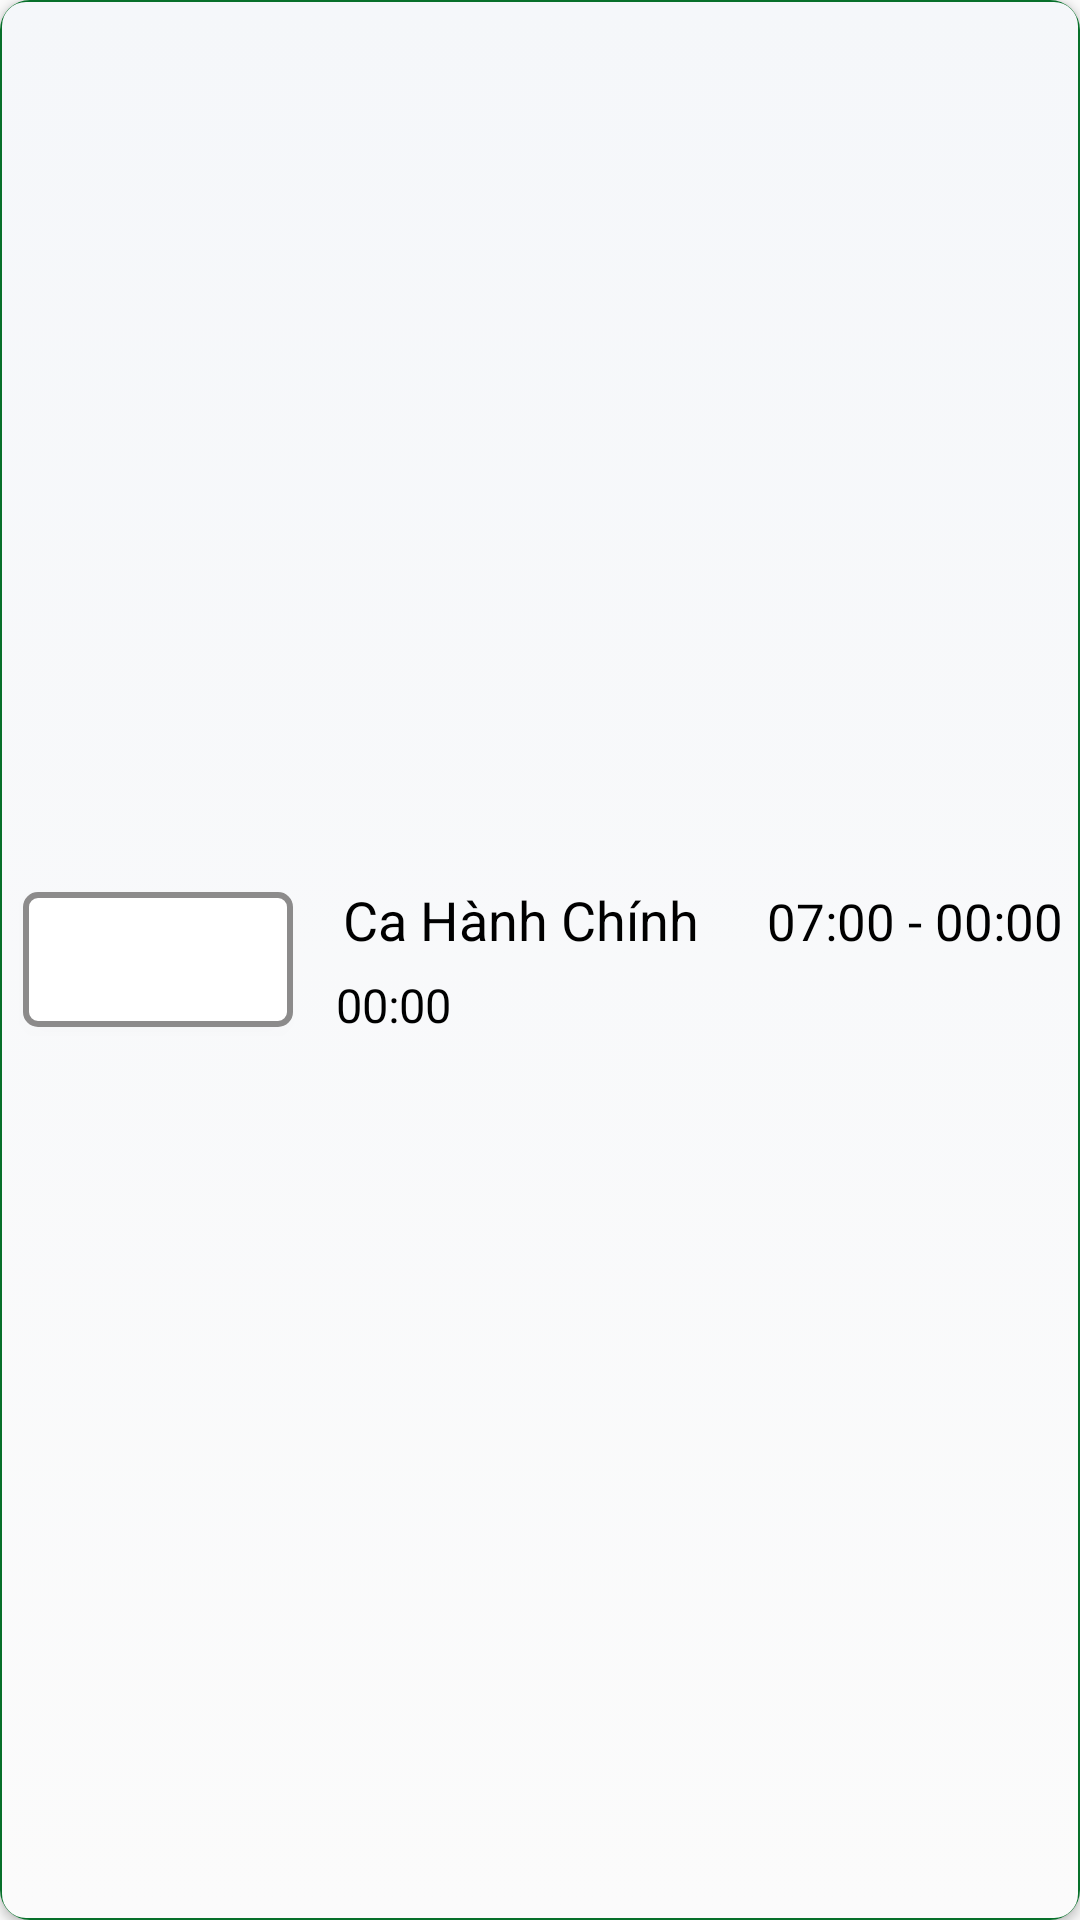

Layout XML and referenced resources for this Android screen:
<!-- AndroidManifest.xml: application theme AppTheme -->
<!-- res/layout/activity_itemdataworkingattendace.xml -->
<?xml version="1.0" encoding="utf-8"?>
<androidx.cardview.widget.CardView xmlns:android="http://schemas.android.com/apk/res/android"
    xmlns:app="http://schemas.android.com/apk/res-auto"
    android:id="@+id/card_1"
    android:layout_width="match_parent"
    android:layout_height="@dimen/heith_Item_dataworkingattendace"
    android:layout_marginLeft="@dimen/Margin_padding3"
    android:layout_marginTop="@dimen/Margin_padding10"
    android:layout_marginRight="@dimen/Margin_padding3"
    app:cardCornerRadius="10dp">

    <RelativeLayout
        android:layout_width="match_parent"
        android:layout_height="match_parent"
        android:background="@drawable/backgroud_home"
        android:padding="@dimen/Margin_padding2">

        <LinearLayout
            android:layout_width="match_parent"
            android:layout_height="wrap_content"
            android:layout_centerVertical="true"
            android:orientation="vertical">

            <GridLayout
                android:id="@+id/attendace"
                android:layout_width="match_parent"
                android:layout_height="wrap_content"
                android:columnCount="2"
                android:rowCount="1">

                <Button
                    android:id="@+id/dateworking"
                    android:layout_width="@dimen/heith_Item_workingemployee"
                    android:layout_height="@dimen/Margin_padding40"
                    android:layout_gravity="center"
                    android:layout_weight="2"
                    android:background="@drawable/textboxaccount2"
                    android:textSize="@dimen/TextSize12"></Button>


                <GridLayout
                    android:layout_width="wrap_content"
                    android:layout_height="wrap_content"
                    android:columnCount="1"
                    android:rowCount="2">

                    <LinearLayout
                        android:layout_width="match_parent"
                        android:layout_height="wrap_content"
                        android:layout_marginLeft="@dimen/Margin_padding10">

                        <TextView
                            android:id="@+id/shiftnameworking"
                            android:layout_width="wrap_content"
                            android:layout_height="wrap_content"
                            android:text="Ca Hành Chính"
                            android:textColor="@color/mauxanh"
                            android:textSize="@dimen/TextSize16"></TextView>

                        <TextView
                            android:id="@+id/workingtime"
                            android:layout_width="wrap_content"
                            android:layout_height="wrap_content"
                            android:layout_marginLeft="@dimen/Margin_padding20"
                            android:layout_marginRight="@dimen/Margin_padding3"
                            android:text="07:00 - 00:00"
                            android:textColor="@color/mauxanh"
                            android:textSize="@dimen/TextSize15"></TextView>
                    </LinearLayout>

                    <LinearLayout
                        android:layout_width="match_parent"
                        android:layout_height="wrap_content"
                        android:layout_marginLeft="@dimen/Margin_padding5"
                        android:layout_marginTop="@dimen/Margin_padding5">

                        <TextView
                            android:id="@+id/timetIN"
                            android:layout_width="wrap_content"
                            android:layout_height="wrap_content"
                            android:layout_marginLeft="@dimen/Margin_padding3"
                            android:text="00:00"
                            android:textColor="@color/mauxanh"
                            android:textSize="@dimen/TextSize14"></TextView>

                    </LinearLayout>
                </GridLayout>
            </GridLayout>
        </LinearLayout>
    </RelativeLayout>
</androidx.cardview.widget.CardView>
<!-- resources referenced by this layout -->
<resources>
  <color name="mauxanh">#000000</color>
  <dimen name="Margin_padding10">10dp</dimen>
  <dimen name="Margin_padding2">2dp</dimen>
  <dimen name="Margin_padding20">20dp</dimen>
  <dimen name="Margin_padding3">3dp</dimen>
  <dimen name="Margin_padding40">40dp</dimen>
  <dimen name="Margin_padding5">5dp</dimen>
  <dimen name="TextSize12">12sp</dimen>
  <dimen name="TextSize14">14sp</dimen>
  <dimen name="TextSize15">15sp</dimen>
  <dimen name="TextSize16">16sp</dimen>
  <dimen name="heith_Item_dataworkingattendace">60dp</dimen>
  <dimen name="heith_Item_workingemployee">80dp</dimen>
  <!-- drawable backgroud_home (drawable) -->
  <?xml version="1.0" encoding="utf-8"?>
  <selector xmlns:android="http://schemas.android.com/apk/res/android">
  <item android:state_pressed="false">
      <layer-list>
          <item>
              <shape>
                  <solid android:color="#07702A" />
                  <corners android:radius="8dp" />
              </shape>
          </item>
          <item android:bottom="2px"
              android:top="2px"
              android:right="2px"
              android:left="2px"
              >
              <shape>
                  <padding android:bottom="5dp" />
                  <gradient android:angle="270" android:endColor="#FBFBFB" android:startColor="#F5F7FA" />
                  <corners android:radius="8dp" />
                  <padding android:bottom="10dp" android:left="10dp" android:right="5dp" android:top="10dp" />
              </shape>
          </item>
      </layer-list>
  </item>
  
  <item android:state_pressed="true">
      <layer-list>
          <item>
              <shape>
                  <solid android:color="@color/menu" />
                  <corners android:radius="8dp" />
  
              </shape>
          </item>
          <item android:bottom="2px"
              android:top="2px"
              android:right="2px"
              android:left="2px">
              <shape>
                  <padding android:bottom="5dp" />
                  <gradient android:angle="270" android:endColor="@color/menu" android:startColor="@color/menu" />
                  <corners android:radius="8dp" />
                  <padding android:bottom="10dp" android:left="10dp" android:right="5dp" android:top="10dp" />
              </shape>
          </item>
      </layer-list>
  </item>
  </selector>
  <!-- drawable textboxaccount2 (drawable) -->
  <?xml version="1.0" encoding="utf-8"?>
  <shape xmlns:android="http://schemas.android.com/apk/res/android" android:shape="rectangle" >
      <corners
          android:radius="4dp"
          />
      <solid
          android:color="#ffffff"
          />
      <padding
          android:left="0dp"
          android:top="0dp"
          android:right="0dp"
          android:bottom="0dp"
          />
      <stroke
          android:width="2dp"
          android:color="#8C8B8B"
          />
  </shape>
  <style name="AppTheme" parent="Theme.AppCompat.Light.NoActionBar">
          
          <item name="colorPrimary">@color/colorPrimary</item>
          <item name="colorPrimaryDark">@color/colorPrimaryDark</item>
          <item name="colorAccent">@color/colorAccent</item>
      </style>
  <color name="menu">#02BA3F</color>
  <color name="colorPrimary">#6200EE</color>
  <color name="colorPrimaryDark">#3700B3</color>
  <color name="colorAccent">#449D44</color>
</resources>
